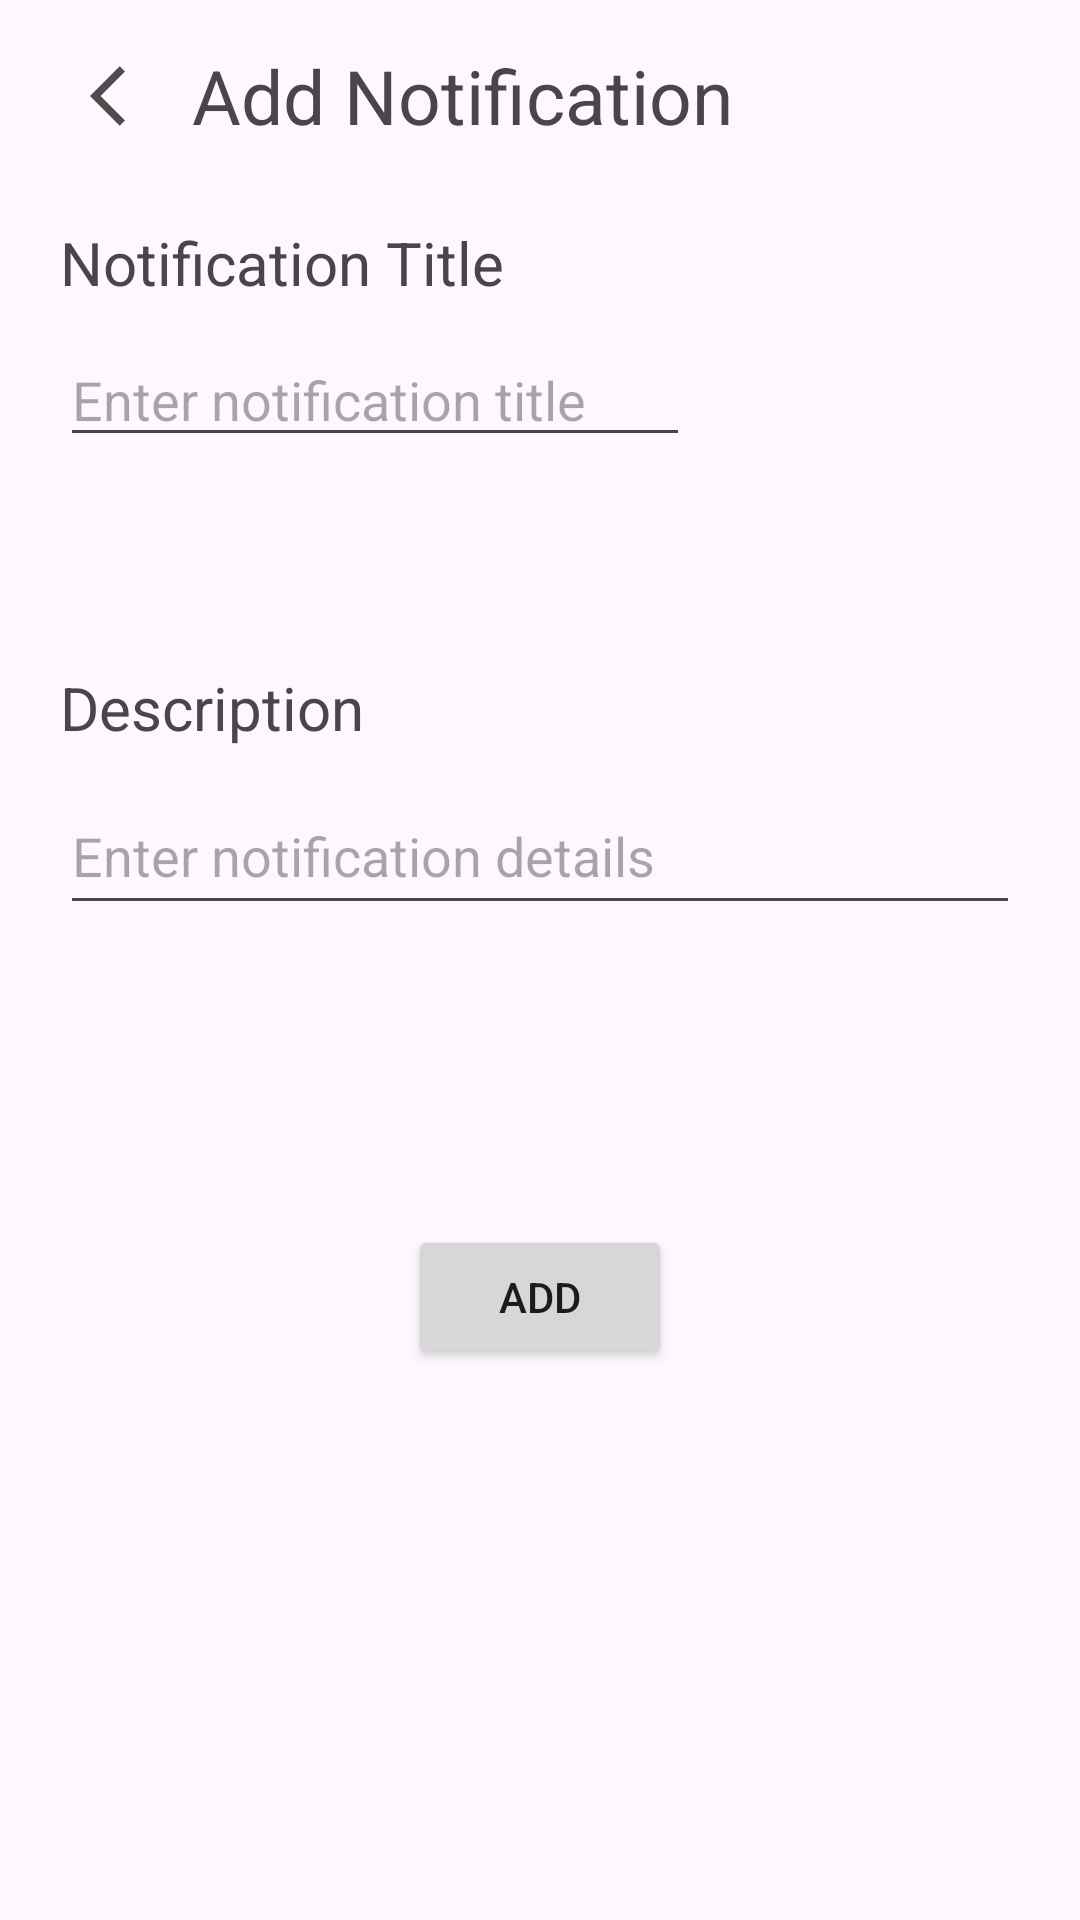

Produce the Android XML layout that renders to this screen, including the resource entries it uses.
<!-- AndroidManifest.xml: application theme Theme.Assignment -->
<!-- res/layout/admin_fragment_notification_create.xml -->
<?xml version="1.0" encoding="utf-8"?>
<FrameLayout xmlns:android="http://schemas.android.com/apk/res/android"
    xmlns:app="http://schemas.android.com/apk/res-auto"
    xmlns:tools="http://schemas.android.com/tools"
    android:id="@+id/admin_notification_create_frame"
    android:layout_width="match_parent"
    android:layout_height="match_parent"
    android:theme="@style/Theme.Admin"
    tools:context=".AdminFragment.AdminNotificationCreateFragment">

    <androidx.constraintlayout.widget.ConstraintLayout
        android:layout_width="match_parent"
        android:layout_height="match_parent">

        <TextView
            android:id="@+id/textView9"
            android:layout_width="wrap_content"
            android:layout_height="wrap_content"
            android:layout_marginStart="10dp"
            android:layout_marginTop="15dp"
            android:text="@string/addNotificationTitle"
            android:textSize="@dimen/titleTextSize"
            app:layout_constraintStart_toEndOf="@+id/admin_notificationCreate_backButton"
            app:layout_constraintTop_toTopOf="parent" />

        <TextView
            android:id="@+id/notificationTitleLabel"
            android:layout_width="wrap_content"
            android:layout_height="wrap_content"
            android:layout_marginStart="20dp"
            android:layout_marginTop="30dp"
            android:text="@string/notificationTitleLabel"
            android:textSize="@dimen/smallTitle"
            app:layout_constraintStart_toStartOf="parent"
            app:layout_constraintTop_toBottomOf="@+id/admin_notificationCreate_backButton" />

        <EditText
            android:id="@+id/notificationTitleText"
            android:layout_width="wrap_content"
            android:layout_height="wrap_content"
            android:layout_marginStart="20dp"
            android:layout_marginTop="10dp"
            android:ems="10"
            android:hint="Enter notification title"
            android:inputType="text"
            app:layout_constraintStart_toStartOf="parent"
            app:layout_constraintTop_toBottomOf="@+id/notificationTitleLabel" />

        <com.google.android.material.textfield.TextInputLayout
            android:id="@+id/notificationInputTitleError"
            android:layout_width="wrap_content"
            android:layout_height="wrap_content"
            android:layout_marginStart="20dp"
            app:layout_constraintStart_toStartOf="parent"
            app:layout_constraintTop_toBottomOf="@+id/notificationTitleText" />

        <TextView
            android:id="@+id/textView11"
            android:layout_width="wrap_content"
            android:layout_height="wrap_content"
            android:layout_marginStart="20dp"
            android:layout_marginTop="70dp"
            android:text="@string/notificationDescription"
            android:textSize="@dimen/smallTitle"
            app:layout_constraintStart_toStartOf="parent"
            app:layout_constraintTop_toBottomOf="@+id/notificationInputTitleError" />

        <EditText
            android:id="@+id/notificationDetails"
            android:layout_width="0dp"
            android:layout_height="49dp"
            android:layout_marginStart="20dp"
            android:layout_marginTop="10dp"
            android:layout_marginEnd="20dp"
            android:ems="10"
            android:hint="Enter notification details"
            android:inputType="text"
            app:layout_constraintEnd_toEndOf="parent"
            app:layout_constraintStart_toStartOf="parent"
            app:layout_constraintTop_toBottomOf="@+id/textView11" />

        <com.google.android.material.textfield.TextInputLayout
            android:id="@+id/notificationInputDescriptionError"
            android:layout_width="wrap_content"
            android:layout_height="wrap_content"
            android:layout_marginStart="18dp"
            android:layout_marginTop="3dp"
            app:layout_constraintStart_toStartOf="parent"
            app:layout_constraintTop_toBottomOf="@+id/notificationDetails" />

        <Button
            android:id="@+id/adminAddNotificationBtn"
            android:layout_width="wrap_content"
            android:layout_height="wrap_content"
            android:layout_marginTop="100dp"
            android:text="Add"
            app:layout_constraintEnd_toEndOf="parent"
            app:layout_constraintStart_toStartOf="parent"
            app:layout_constraintTop_toBottomOf="@+id/notificationDetails" />

        <ImageView
            android:id="@+id/admin_notificationCreate_backButton"
            android:layout_width="wrap_content"
            android:layout_height="wrap_content"
            android:layout_marginStart="30dp"
            android:layout_marginTop="20dp"
            android:src="@drawable/baseline_arrow_back"
            app:layout_constraintStart_toStartOf="parent"
            app:layout_constraintTop_toTopOf="parent" />
    </androidx.constraintlayout.widget.ConstraintLayout>
</FrameLayout>
<!-- resources referenced by this layout -->
<resources>
  <dimen name="smallTitle">20sp</dimen>
  <dimen name="titleTextSize">25sp</dimen>
  <!-- drawable baseline_arrow_back (drawable) -->
  <vector android:autoMirrored="true" android:height="24dp"
      android:tint="#4E4E4E" android:viewportHeight="24"
      android:viewportWidth="24" android:width="24dp" xmlns:android="http://schemas.android.com/apk/res/android">
      <path android:fillColor="@android:color/white" android:pathData="M11.67,3.87L9.9,2.1 0,12l9.9,9.9 1.77,-1.77L3.54,12z"/>
  </vector>
  <string name="addNotificationTitle">Add Notification</string>
  <string name="notificationDescription">Description</string>
  <string name="notificationTitleLabel">Notification Title</string>
  <style name="Theme.Admin" parent="Base.Theme.Assignment">
          <item name="colorPrimary">@color/blue</item> 
      </style>
  <style name="Theme.Assignment" parent="Base.Theme.Assignment" />
  <style name="Base.Theme.Assignment" parent="Theme.Material3.DayNight.NoActionBar">
          
          
          <item name="colorPrimary">@color/black</item>
  
          <item name="colorSecondary">@color/blue</item>
  
          <item name="colorTertiary">@color/orange</item>
      </style>
  <color name="blue">#3855F1</color>
  <color name="black">#FF000000</color>
  <color name="orange">#FF9800</color>
</resources>
